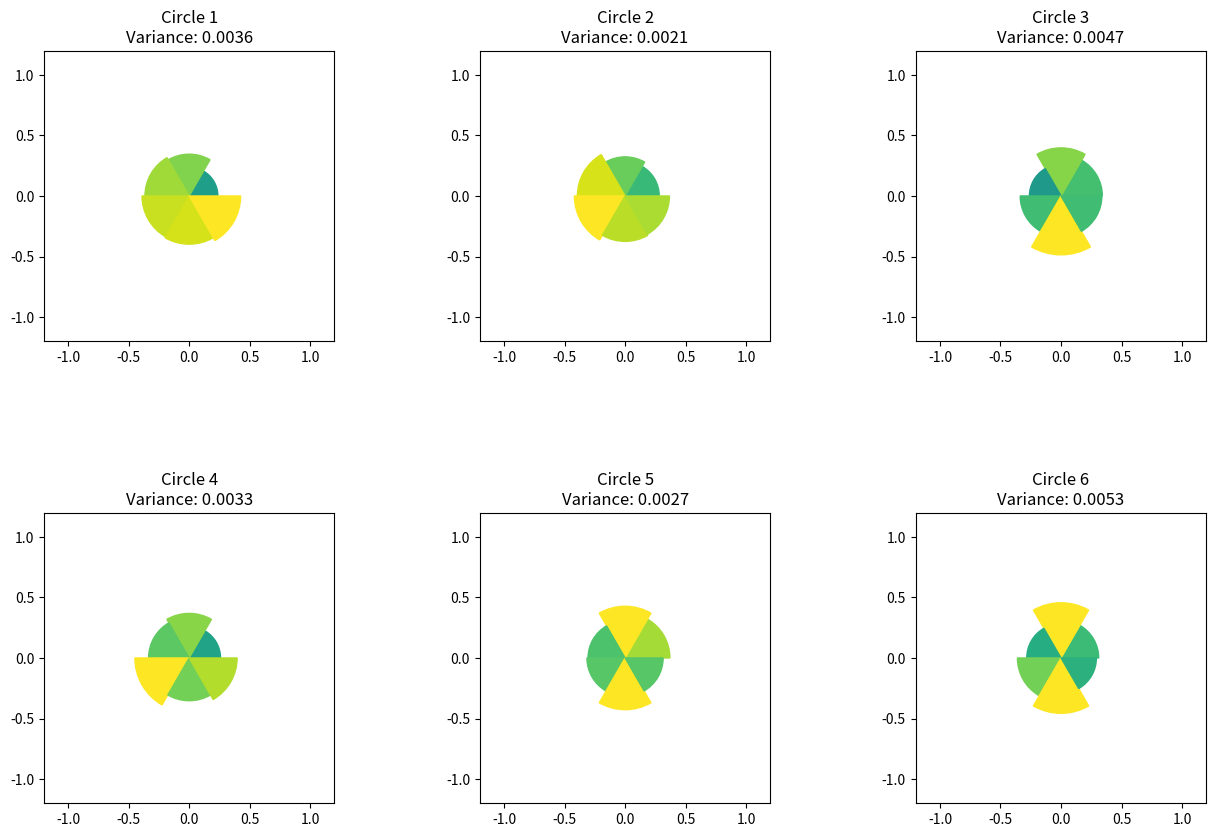

This figure's Python source: (Note: this script raises an exception after producing the figure.)
import matplotlib.pyplot as plt
import numpy as np
import matplotlib.patches as patches

distance = [
    [0.237, 0.345, 0.365, 0.389, 0.398, 0.425],
    [0.282, 0.323, 0.394, 0.419, 0.375, 0.366],
    [0.341, 0.397, 0.261, 0.337, 0.486, 0.337],
    [0.259, 0.368, 0.335, 0.448, 0.353, 0.396],
    [0.37, 0.427, 0.306, 0.315, 0.427, 0.314],
    [0.311, 0.456, 0.283, 0.36, 0.457, 0.292],
]


def plot_circle_with_variances(distances):
    num_circles = len(distances)
    num_sectors = len(distances[0])

    fig, axs = plt.subplots(2, 3, figsize=(15, 10))
    fig.subplots_adjust(hspace=0.5, wspace=0.5)
    axs = axs.ravel()

    for i in range(num_circles):
        ax = axs[i]
        circle_distances = distances[i]
        angles = np.linspace(0, 2 * np.pi, num_sectors, endpoint=False)
        radii = np.array(circle_distances)

        # Calculate variance
        variance = np.var(circle_distances)

        # Plot sectors
        for j in range(num_sectors):
            sector_color = plt.cm.viridis(circle_distances[j] / max(circle_distances))
            # Handle wrap-around for the last sector
            if j == num_sectors - 1:
                wedge = patches.Wedge(
                    (0, 0),
                    radii[j],
                    np.degrees(angles[j]),
                    np.degrees(angles[0]),
                    color=sector_color,
                )
            else:
                wedge = patches.Wedge(
                    (0, 0),
                    radii[j],
                    np.degrees(angles[j]),
                    np.degrees(angles[j + 1]),
                    color=sector_color,
                )
            ax.add_patch(wedge)

        ax.set_aspect("equal", "box")
        ax.set_xlim(-1.2, 1.2)
        ax.set_ylim(-1.2, 1.2)
        ax.set_title(f"Circle {i+1}\nVariance: {variance:.4f}")
    plt.savefig("../data/装配方式/装配相位分布.png")
    plt.show()


# Plot circles with sectors and calculate variances
plot_circle_with_variances(distance)
